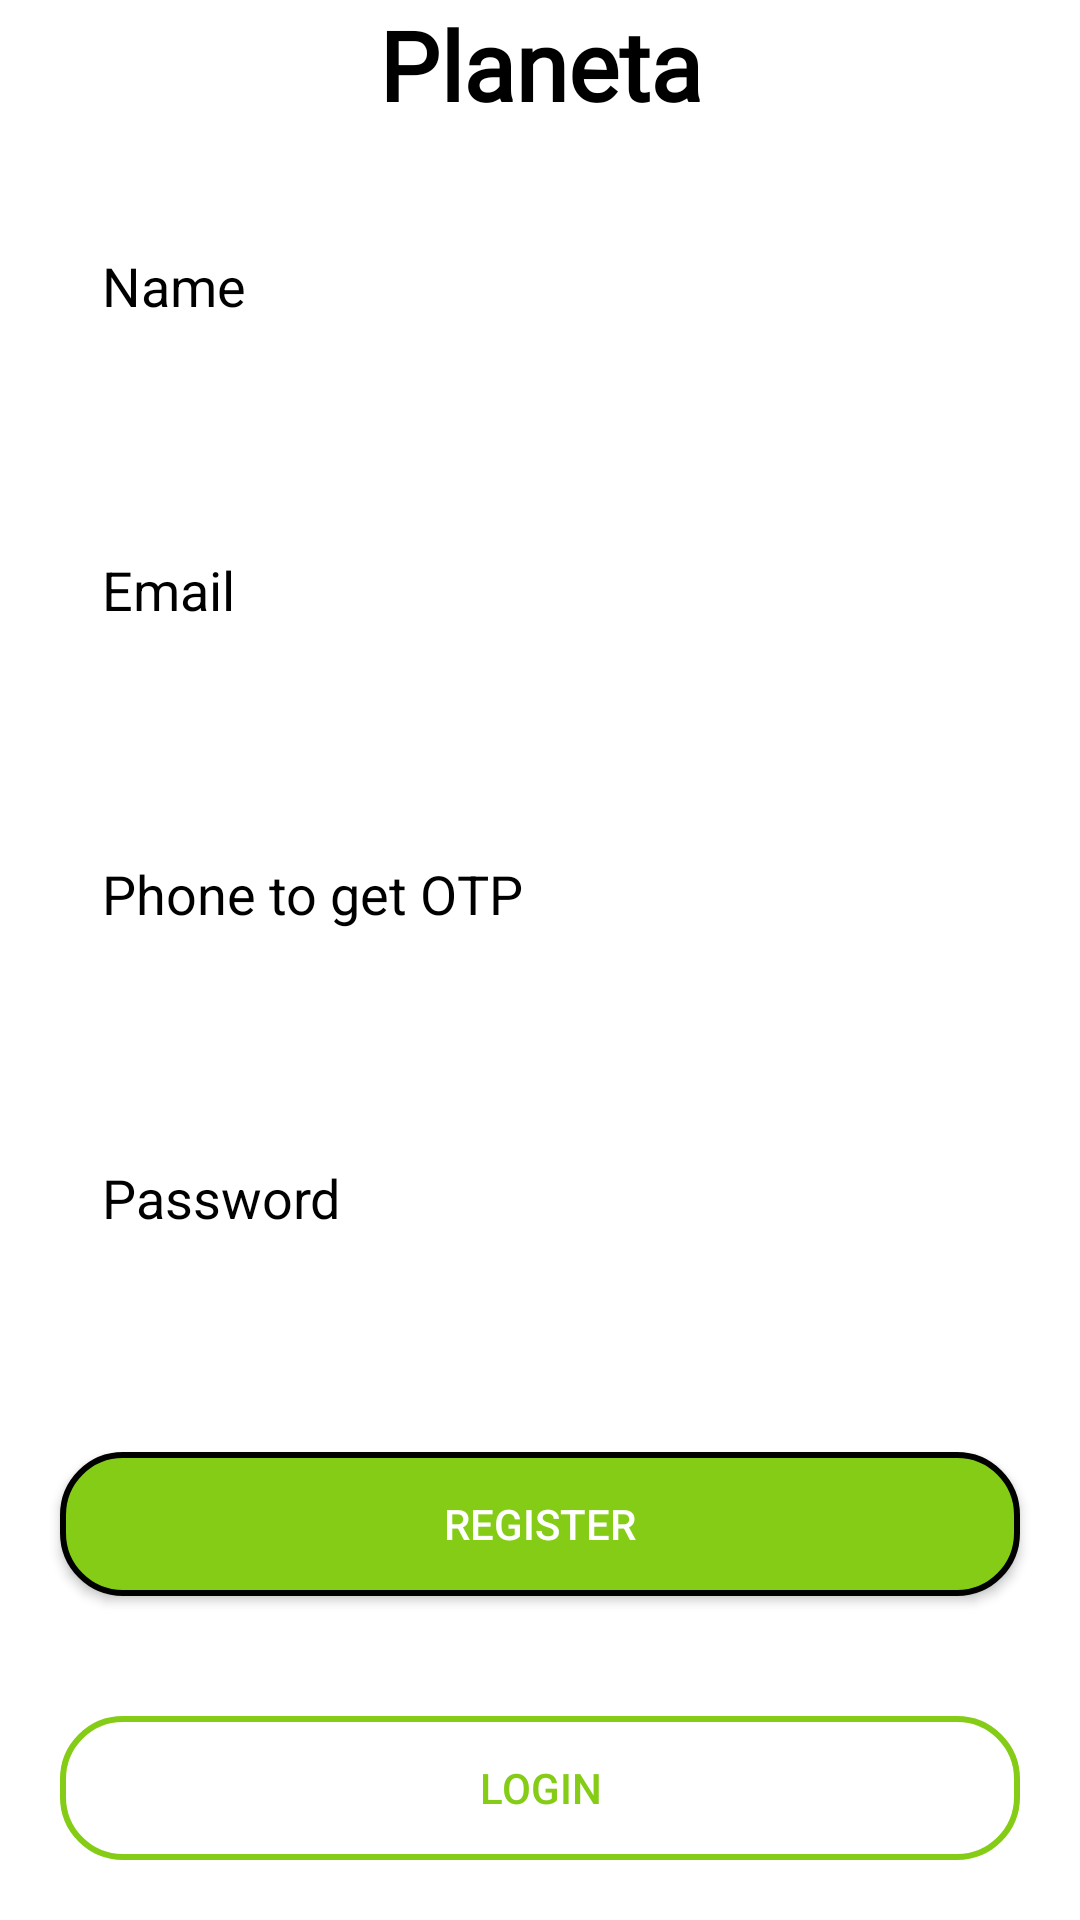

The Android layout XML behind this screen, and the referenced resources:
<!-- AndroidManifest.xml: application theme Theme.Planeta -->
<!-- res/layout/fragment_register.xml -->
<?xml version="1.0" encoding="utf-8"?>
<androidx.constraintlayout.widget.ConstraintLayout xmlns:android="http://schemas.android.com/apk/res/android"
    xmlns:app="http://schemas.android.com/apk/res-auto"
    xmlns:tools="http://schemas.android.com/tools"
    android:layout_width="match_parent"
    android:layout_height="match_parent"
    android:background="@color/white"
    tools:context=".Startup.registerFragment">

    <TextView
        android:id="@+id/textView3"
        android:layout_width="wrap_content"
        android:layout_height="wrap_content"
        android:fontFamily="@font/baloo_bhaina"
        android:text="Planeta"
        android:textColor="@color/black"
        android:textSize="32sp"
        android:textStyle="bold"
        app:layout_constraintBottom_toTopOf="@+id/register_nameedittext"
        app:layout_constraintEnd_toEndOf="parent"
        app:layout_constraintHorizontal_bias="0.5"
        app:layout_constraintStart_toStartOf="parent"
        app:layout_constraintTop_toTopOf="parent" />

    <androidx.appcompat.widget.AppCompatEditText
        android:id="@+id/register_nameedittext"
        android:layout_width="match_parent"
        android:layout_height="wrap_content"
        android:layout_margin="30dp"
        android:hint="Name"
        android:textColor="@color/black"
        android:textColorHint="@color/black"
        app:layout_constraintBottom_toTopOf="@+id/register_emailedittext"
        app:layout_constraintEnd_toEndOf="parent"
        app:layout_constraintHorizontal_bias="0.5"
        app:layout_constraintStart_toStartOf="parent"
        app:layout_constraintTop_toBottomOf="@+id/textView3" />

    <androidx.appcompat.widget.AppCompatEditText
        android:id="@+id/register_emailedittext"
        android:layout_width="match_parent"
        android:layout_height="wrap_content"
        android:layout_margin="30dp"
        android:hint="Email"
        android:textColor="@color/black"
        android:textColorHint="@color/black"
        app:layout_constraintBottom_toTopOf="@+id/register_phoneedittext"
        app:layout_constraintEnd_toEndOf="parent"
        app:layout_constraintHorizontal_bias="0.5"
        app:layout_constraintStart_toStartOf="parent"
        app:layout_constraintTop_toBottomOf="@+id/register_nameedittext" />

    <androidx.appcompat.widget.AppCompatEditText
        android:id="@+id/register_phoneedittext"
        android:layout_width="match_parent"
        android:layout_height="wrap_content"
        android:layout_margin="30dp"
        android:hint="Phone to get OTP"
        android:textColor="@color/black"
        android:textColorHint="@color/black"
        app:layout_constraintBottom_toTopOf="@+id/register_passwordedittext"
        app:layout_constraintEnd_toEndOf="parent"
        app:layout_constraintHorizontal_bias="0.5"
        app:layout_constraintStart_toStartOf="parent"
        app:layout_constraintTop_toBottomOf="@+id/register_emailedittext" />

    <androidx.appcompat.widget.AppCompatEditText
        android:id="@+id/register_passwordedittext"
        android:layout_width="match_parent"
        android:layout_height="wrap_content"
        android:layout_margin="30dp"
        android:hint="Password"
        android:textColor="@color/black"
        android:textColorHint="@color/black"
        android:inputType="textPassword"
        app:layout_constraintBottom_toTopOf="@+id/register_passwordconfirmedittext"
        app:layout_constraintEnd_toEndOf="parent"
        app:layout_constraintHorizontal_bias="0.5"
        app:layout_constraintStart_toStartOf="parent"
        app:layout_constraintTop_toBottomOf="@+id/register_phoneedittext" />

    <androidx.appcompat.widget.AppCompatEditText
        android:id="@+id/register_passwordconfirmedittext"
        android:layout_width="match_parent"
        android:layout_height="wrap_content"
        android:layout_margin="30dp"
        android:hint="Confirm Password"
        android:textColor="@color/black"
        android:inputType="textPassword"
        android:textColorHint="@color/black"
        app:layout_constraintBottom_toTopOf="@+id/register_registerbot"
        app:layout_constraintEnd_toEndOf="parent"
        app:layout_constraintHorizontal_bias="0.5"
        app:layout_constraintStart_toStartOf="parent"
        app:layout_constraintTop_toBottomOf="@+id/register_passwordedittext" />


    <androidx.appcompat.widget.AppCompatButton
        android:id="@+id/register_registerbot"
        android:layout_width="match_parent"
        android:layout_height="wrap_content"
        android:layout_margin="20dp"
        android:background="@drawable/botvedrectonbord2"
        android:text="Register"
        app:layout_constraintBottom_toTopOf="@+id/register_loginbot"
        app:layout_constraintEnd_toEndOf="parent"
        app:layout_constraintHorizontal_bias="0.5"
        app:layout_constraintStart_toStartOf="parent"
        app:layout_constraintTop_toBottomOf="@+id/register_passwordedittext" />

    <androidx.appcompat.widget.AppCompatButton
        android:id="@+id/register_loginbot"
        android:layout_width="match_parent"
        android:layout_height="wrap_content"
        android:layout_margin="20dp"
        android:background="@drawable/botregisterunfilledgreenborder"
        android:text="Login"
        android:textColor="@color/final_master"
        app:layout_constraintBottom_toBottomOf="parent"
        app:layout_constraintEnd_toEndOf="parent"
        app:layout_constraintHorizontal_bias="0.5"
        app:layout_constraintStart_toStartOf="parent"
        app:layout_constraintTop_toBottomOf="@+id/register_registerbot" />


</androidx.constraintlayout.widget.ConstraintLayout>
<!-- resources referenced by this layout -->
<resources>
  <color name="black">#FF000000</color>
  <color name="final_master">#84CC16</color>
  <color name="white">#FFFFFFFF</color>
  <!-- drawable botregisterunfilledgreenborder (drawable) -->
  <?xml version="1.0" encoding="utf-8"?>
  <selector xmlns:android="http://schemas.android.com/apk/res/android">
      <item>
          <shape android:shape="rectangle">
              <corners android:radius="20dp"/>
              <stroke android:width="2dp" android:color="@color/final_master"/>
          </shape>
      </item>
  
  </selector>
  <!-- drawable botvedrectonbord2 (drawable) -->
  <?xml version="1.0" encoding="utf-8"?>
  <selector xmlns:android="http://schemas.android.com/apk/res/android">
      <item>
          <shape android:shape="rectangle">
              <corners android:radius="20dp"/>
              <solid android:color="@color/final_master"/>
              <stroke android:width="2dp" android:color="@color/black"/>
          </shape>
      </item>
  
  </selector>
  <style name="Theme.Planeta" parent="Theme.MaterialComponents.NoActionBar">
          
          <item name="colorPrimary">@color/final_master</item>
          <item name="colorPrimaryVariant">@color/final_secondary</item>
          <item name="colorOnPrimary">@color/black</item>
          
          <item name="colorSecondary">@color/final_itemcolor</item>
          <item name="colorSecondaryVariant">@color/teal_700</item>
          <item name="colorOnSecondary">@color/black</item>
          
          <item name="android:statusBarColor" tools:targetApi="l">?attr/colorPrimary</item>
          
      </style>
  <color name="final_secondary">#33FF8B</color>
  <color name="final_itemcolor">#468D54</color>
  <color name="teal_700">#FF018786</color>
</resources>
